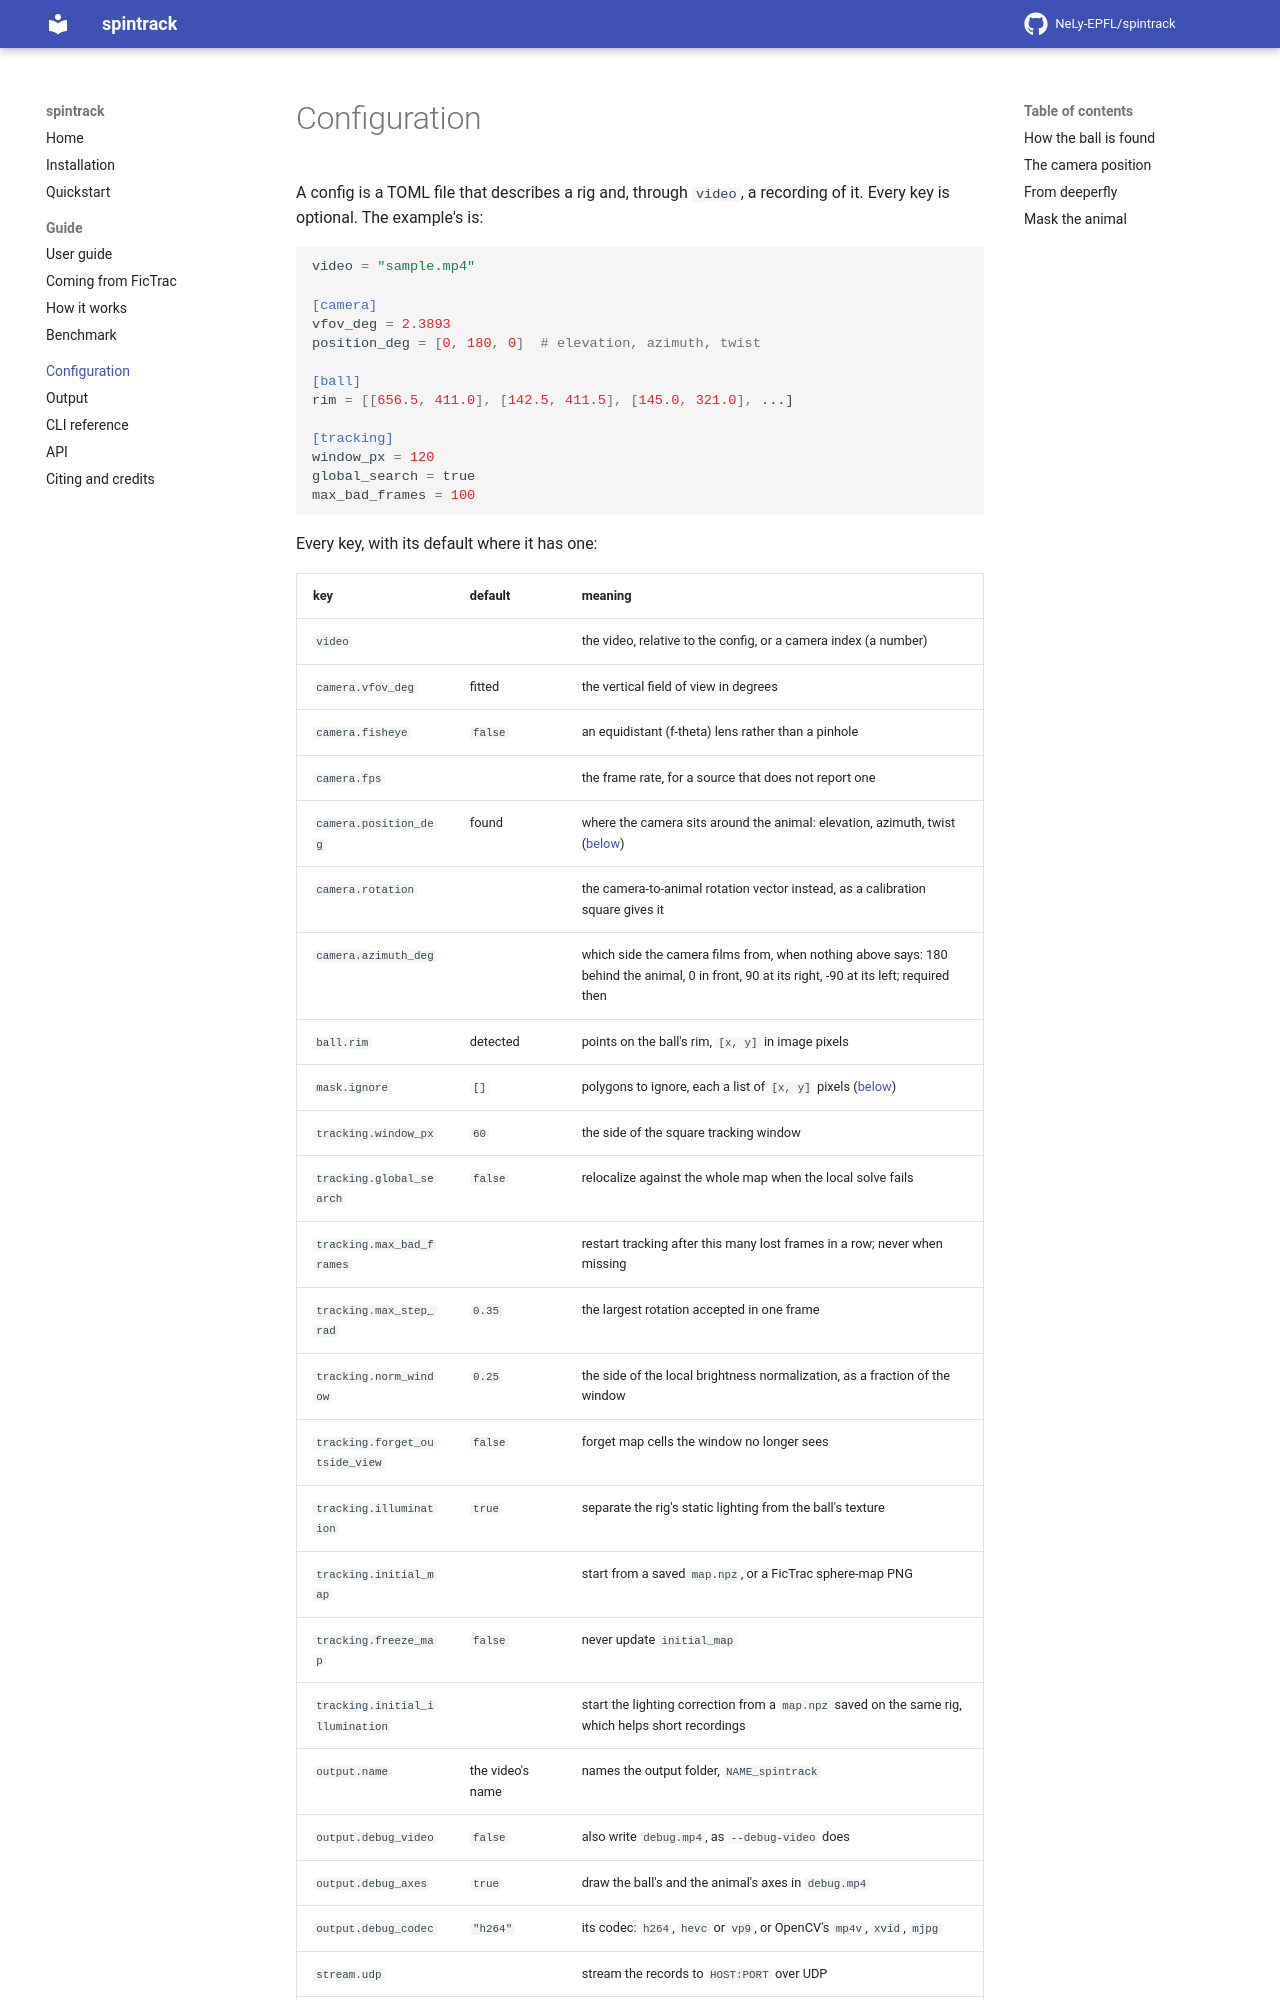

repository: NeLy-EPFL/spintrack · page: 0.1.0/configuration/index.html · generator: mkdocs

# Configuration

A config is a TOML file that describes a rig and, through `video`, a recording of it. Every key is optional. The example's is:

```toml
video = "sample.mp4"

[camera]
vfov_deg = 2.3893
position_deg = [0, 180, 0]  # elevation, azimuth, twist

[ball]
rim = [[656.5, 411.0], [142.5, 411.5], [145.0, 321.0], ...]

[tracking]
window_px = 120
global_search = true
max_bad_frames = 100
```

Every key, with its default where it has one:

| key | default | meaning |
|---|---|---|
| `video` | | the video, relative to the config, or a camera index (a number) |
| `camera.vfov_deg` | fitted | the vertical field of view in degrees |
| `camera.fisheye` | `false` | an equidistant (f-theta) lens rather than a pinhole |
| `camera.fps` | | the frame rate, for a source that does not report one |
| `camera.position_deg` | found | where the camera sits around the animal: elevation, azimuth, twist ([below](#the-camera-position)) |
| `camera.rotation` | | the camera-to-animal rotation vector instead, as a calibration square gives it |
| `camera.azimuth_deg` | | which side the camera films from, when nothing above says: 180 behind the animal, 0 in front, 90 at its right, -90 at its left; required then |
| `ball.rim` | detected | points on the ball's rim, `[x, y]` in image pixels |
| `mask.ignore` | `[]` | polygons to ignore, each a list of `[x, y]` pixels ([below](#mask-the-animal)) |
| `tracking.window_px` | `60` | the side of the square tracking window |
| `tracking.global_search` | `false` | relocalize against the whole map when the local solve fails |
| `tracking.max_bad_frames` | | restart tracking after this many lost frames in a row; never when missing |
| `tracking.max_step_rad` | `0.35` | the largest rotation accepted in one frame |
| `tracking.norm_window` | `0.25` | the side of the local brightness normalization, as a fraction of the window |
| `tracking.forget_outside_view` | `false` | forget map cells the window no longer sees |
| `tracking.illumination` | `true` | separate the rig's static lighting from the ball's texture |
| `tracking.initial_map` | | start from a saved `map.npz`, or a FicTrac sphere-map PNG |
| `tracking.freeze_map` | `false` | never update `initial_map` |
| `tracking.initial_illumination` | | start the lighting correction from a `map.npz` saved on the same rig, which helps short recordings |
| `output.name` | the video's name | names the output folder, `NAME_spintrack` |
| `output.debug_video` | `false` | also write `debug.mp4`, as `--debug-video` does |
| `output.debug_axes` | `true` | draw the ball's and the animal's axes in `debug.mp4` |
| `output.debug_codec` | `"h264"` | its codec: `h264`, `hevc` or `vp9`, or OpenCV's `mp4v`, `xvid`, `mjpg` |
| `stream.udp` | | stream the records to `HOST:PORT` over UDP |
| `stream.serial` | | stream the records to `PORT[:BAUD]` |

Paths are relative to the config. An unknown key is an error that names the key it most resembles, so a typo cannot pass for a default. A config that describes the ball fixes it for every video it is used with; leave `ball.rim` out of a rig's config to find the ball in each video instead.

Calibration now limits accuracy more than the code does. A 1% error in the ball's radius changes the rotation reported about axes in the image plane (forward walking, for a camera behind the animal) by about 2%. Where sideslip and turning are correlated (0.83-0.97 on the trials measured), 1 deg of error in the camera position changes turning by about 2%.
